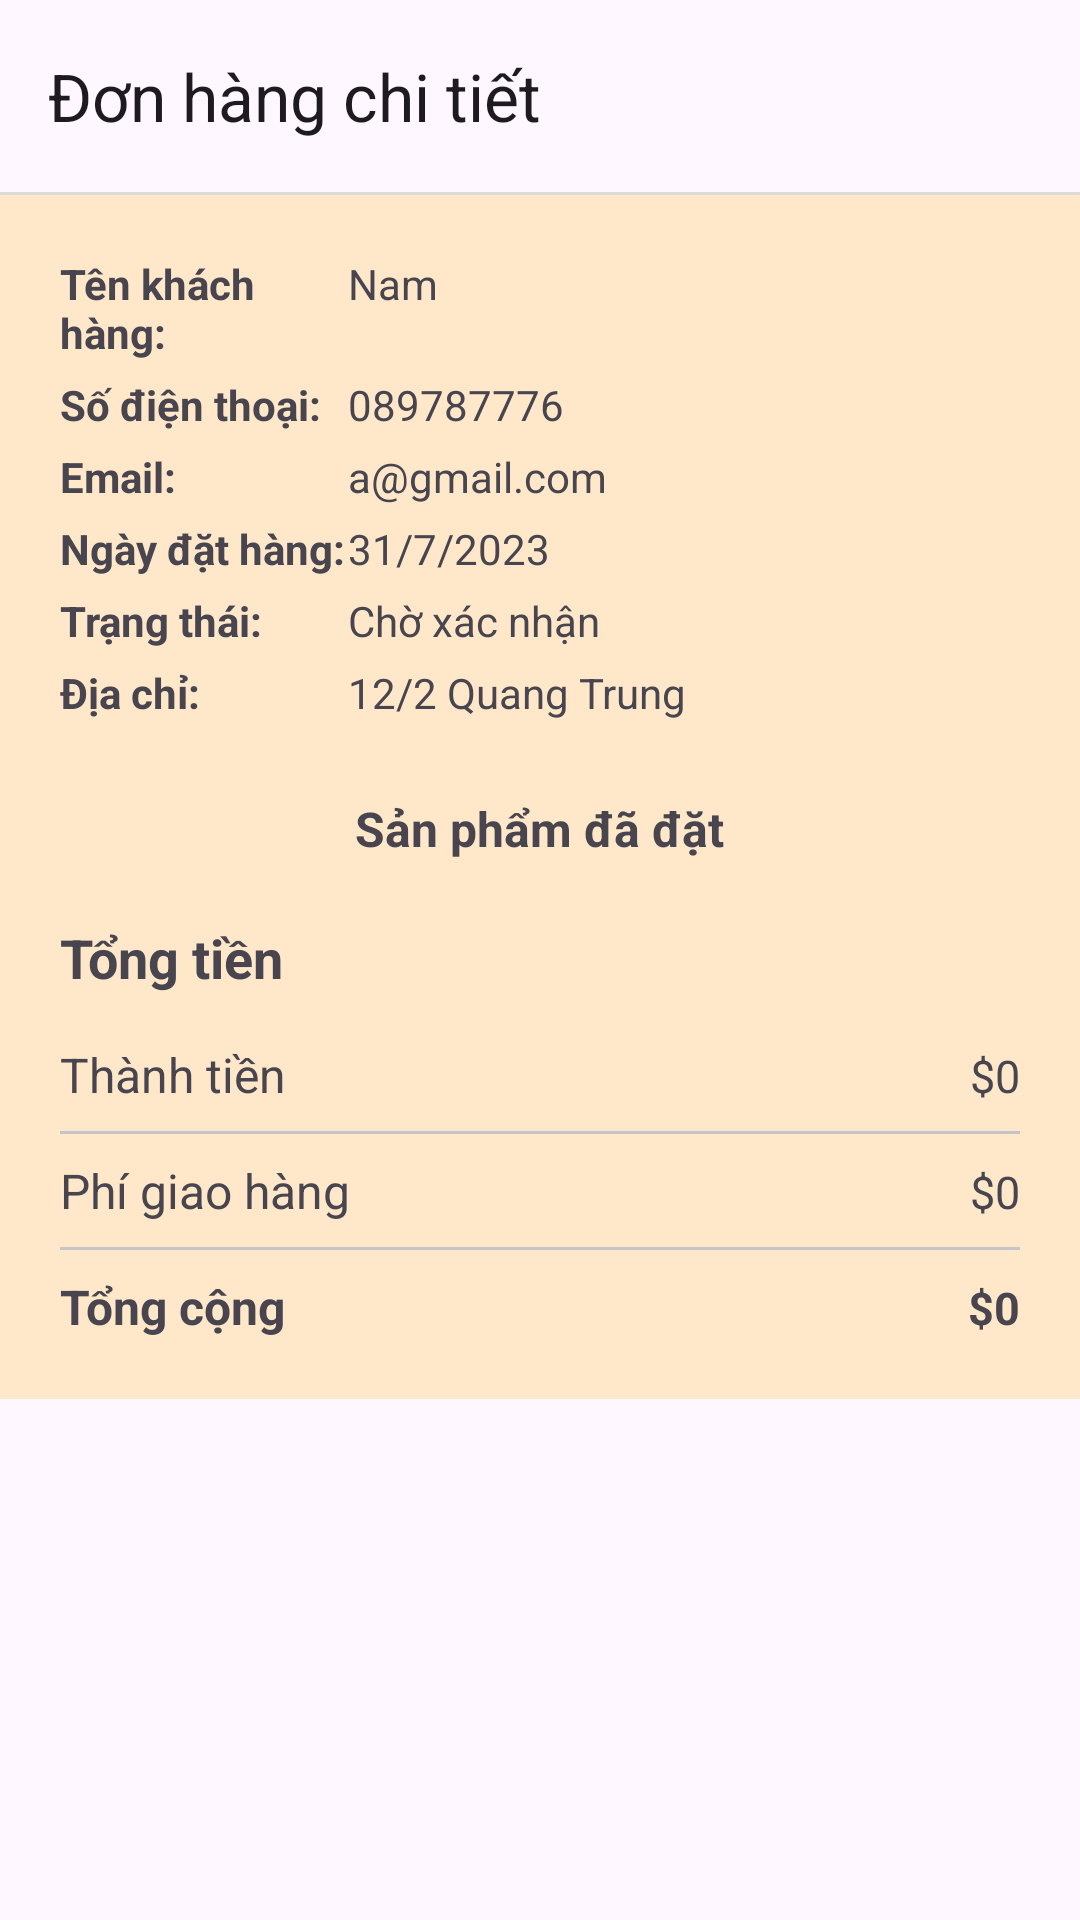

Layout XML and referenced resources for this Android screen:
<!-- AndroidManifest.xml: application theme Theme.AppSneaker -->
<!-- res/layout/activity_don_hang_chi_tiet.xml -->
<?xml version="1.0" encoding="utf-8"?>
<LinearLayout xmlns:android="http://schemas.android.com/apk/res/android"
    xmlns:app="http://schemas.android.com/apk/res-auto"
    xmlns:tools="http://schemas.android.com/tools"
    android:layout_width="match_parent"
    android:layout_height="match_parent"
    tools:context=".Activity.DonHangChiTietActivity"
    android:orientation="vertical">

    <androidx.appcompat.widget.Toolbar
        android:id="@+id/toolBar"
        android:layout_width="match_parent"
        android:layout_height="wrap_content"
        app:title="Đơn hàng chi tiết"/>

    <View
        android:layout_width="match_parent"
        android:layout_height="1dp"
        android:background="#DFDBDB" />

    <androidx.core.widget.NestedScrollView
        android:layout_width="match_parent"
        android:layout_height="match_parent">

        <LinearLayout
            android:layout_width="match_parent"
            android:layout_height="match_parent"
            android:orientation="vertical"
            android:background="#ffe8ca"
            android:padding="20dp">

            <LinearLayout
                android:layout_width="match_parent"
                android:layout_height="wrap_content"
                android:orientation="vertical">

                <LinearLayout
                    android:layout_width="match_parent"
                    android:layout_height="wrap_content"
                    android:orientation="horizontal"
                    android:layout_marginBottom="5dp">

                    <TextView
                        android:layout_width="0dp"
                        android:layout_height="wrap_content"
                        android:layout_weight="3"
                        android:text="Tên khách hàng:"
                        android:textStyle="bold"
                        android:textSize="14sp"/>

                    <TextView
                        android:id="@+id/tvName"
                        android:layout_width="0dp"
                        android:layout_height="wrap_content"
                        android:layout_weight="7"
                        android:text="Nam"/>

                </LinearLayout>

                <LinearLayout
                    android:layout_width="match_parent"
                    android:layout_height="wrap_content"
                    android:orientation="horizontal"
                    android:layout_marginBottom="5dp">

                    <TextView
                        android:layout_width="0dp"
                        android:layout_height="wrap_content"
                        android:layout_weight="3"
                        android:text="Số điện thoại:"
                        android:textStyle="bold"
                        android:textSize="14sp"/>

                    <TextView
                        android:id="@+id/tvPhone"
                        android:layout_width="0dp"
                        android:layout_height="wrap_content"
                        android:layout_weight="7"
                        android:text="089787776"/>

                </LinearLayout>

                <LinearLayout
                    android:layout_width="match_parent"
                    android:layout_height="wrap_content"
                    android:orientation="horizontal"
                    android:layout_marginBottom="5dp">

                    <TextView
                        android:layout_width="0dp"
                        android:layout_height="wrap_content"
                        android:layout_weight="3"
                        android:text="Email:"
                        android:textStyle="bold"
                        android:textSize="14sp"/>

                    <TextView
                        android:id="@+id/tvEmail"
                        android:layout_width="0dp"
                        android:layout_height="wrap_content"
                        android:layout_weight="7"
                        android:text="a@gmail.com"/>

                </LinearLayout>

                <LinearLayout
                    android:layout_width="match_parent"
                    android:layout_height="wrap_content"
                    android:orientation="horizontal"
                    android:layout_marginBottom="5dp">

                    <TextView
                        android:layout_width="0dp"
                        android:layout_height="wrap_content"
                        android:layout_weight="3"
                        android:text="Ngày đặt hàng:"
                        android:textStyle="bold"
                        android:textSize="14sp"/>

                    <LinearLayout
                        android:layout_width="0dp"
                        android:layout_height="wrap_content"
                        android:layout_weight="7"
                        android:orientation="horizontal">
                        <TextView
                            android:id="@+id/tvDate"
                            android:layout_width="wrap_content"
                            android:layout_height="wrap_content"
                            android:text="31/7/2023"/>








                    </LinearLayout>


                </LinearLayout>

                <LinearLayout
                    android:layout_width="match_parent"
                    android:layout_height="wrap_content"
                    android:orientation="horizontal"
                    android:layout_marginBottom="5dp">

                    <TextView
                        android:layout_width="0dp"
                        android:layout_height="wrap_content"
                        android:layout_weight="3"
                        android:text="Trạng thái:"
                        android:textStyle="bold"
                        android:textSize="14sp"/>

                    <TextView
                        android:id="@+id/tvStatus"
                        android:layout_width="0dp"
                        android:layout_height="wrap_content"
                        android:layout_weight="7"
                        android:text="Chờ xác nhận"/>

                </LinearLayout>

                <LinearLayout
                    android:layout_width="match_parent"
                    android:layout_height="wrap_content"
                    android:orientation="horizontal"
                    android:layout_marginBottom="5dp">

                    <TextView
                        android:layout_width="0dp"
                        android:layout_height="wrap_content"
                        android:layout_weight="3"
                        android:text="Địa chỉ:"
                        android:textStyle="bold"
                        android:textSize="14sp"/>

                    <TextView
                        android:id="@+id/tvAddress"
                        android:layout_width="0dp"
                        android:layout_height="wrap_content"
                        android:layout_weight="7"
                        android:text="12/2 Quang Trung"/>

                </LinearLayout>
            </LinearLayout>



            <TextView
                android:layout_width="wrap_content"
                android:layout_height="wrap_content"
                android:text="Sản phẩm đã đặt"
                android:layout_gravity="center"
                android:layout_marginTop="20dp"
                android:textStyle="bold"
                android:textSize="16sp"/>

            <androidx.recyclerview.widget.RecyclerView
                android:id="@+id/rvOrderDetailes"
                android:layout_width="match_parent"
                android:layout_height="wrap_content"
                />

            <LinearLayout
                android:layout_width="match_parent"
                android:layout_height="wrap_content"
                android:orientation="vertical"
                android:layout_marginTop="20dp">

                <TextView
                    android:layout_width="wrap_content"
                    android:layout_height="wrap_content"
                    android:text="Tổng tiền"
                    android:textSize="18sp"
                    android:textStyle="bold"
                    android:layout_marginBottom="16dp"/>

                <LinearLayout
                    android:layout_width="match_parent"
                    android:layout_height="wrap_content"
                    android:orientation="horizontal">

                    <TextView
                        android:layout_width="wrap_content"
                        android:layout_height="wrap_content"
                        android:text="Thành tiền"
                        android:textSize="16sp" />

                    <TextView
                        android:id="@+id/tvThanhTien"
                        android:layout_width="match_parent"
                        android:layout_height="wrap_content"
                        android:gravity="end"
                        android:text="$0"
                        android:textSize="15sp" />
                </LinearLayout>

                <View
                    android:layout_width="match_parent"
                    android:layout_height="1dp"
                    android:layout_marginVertical="8dp"
                    android:background="#c5c4c6" />

                <LinearLayout
                    android:layout_width="match_parent"
                    android:layout_height="wrap_content"
                    android:orientation="horizontal">

                    <TextView
                        android:layout_width="wrap_content"
                        android:layout_height="wrap_content"
                        android:text="Phí giao hàng"
                        android:textSize="16sp" />

                    <TextView
                        android:layout_width="match_parent"
                        android:layout_height="wrap_content"
                        android:gravity="end"
                        android:text="$0"
                        android:textSize="15sp" />
                </LinearLayout>

                <View
                    android:layout_width="match_parent"
                    android:layout_height="1dp"
                    android:layout_marginVertical="8dp"
                    android:background="#c5c4c6" />

                <LinearLayout
                    android:layout_width="match_parent"
                    android:layout_height="wrap_content"
                    android:orientation="horizontal">

                    <TextView
                        android:layout_width="wrap_content"
                        android:layout_height="wrap_content"
                        android:text="Tổng cộng"
                        android:textSize="16sp"
                        android:textStyle="bold"/>

                    <TextView
                        android:id="@+id/tvTongCong"
                        android:layout_width="match_parent"
                        android:layout_height="wrap_content"
                        android:gravity="end"
                        android:text="$0"
                        android:textSize="15sp"
                        android:textStyle="bold"/>
                </LinearLayout>
            </LinearLayout>

        </LinearLayout>

    </androidx.core.widget.NestedScrollView>



</LinearLayout>
<!-- resources referenced by this layout -->
<resources>
  <style name="Theme.AppSneaker" parent="Base.Theme.AppSneaker" />
  <style name="Base.Theme.AppSneaker" parent="Theme.Material3.Light.NoActionBar">
          
          
      </style>
</resources>
